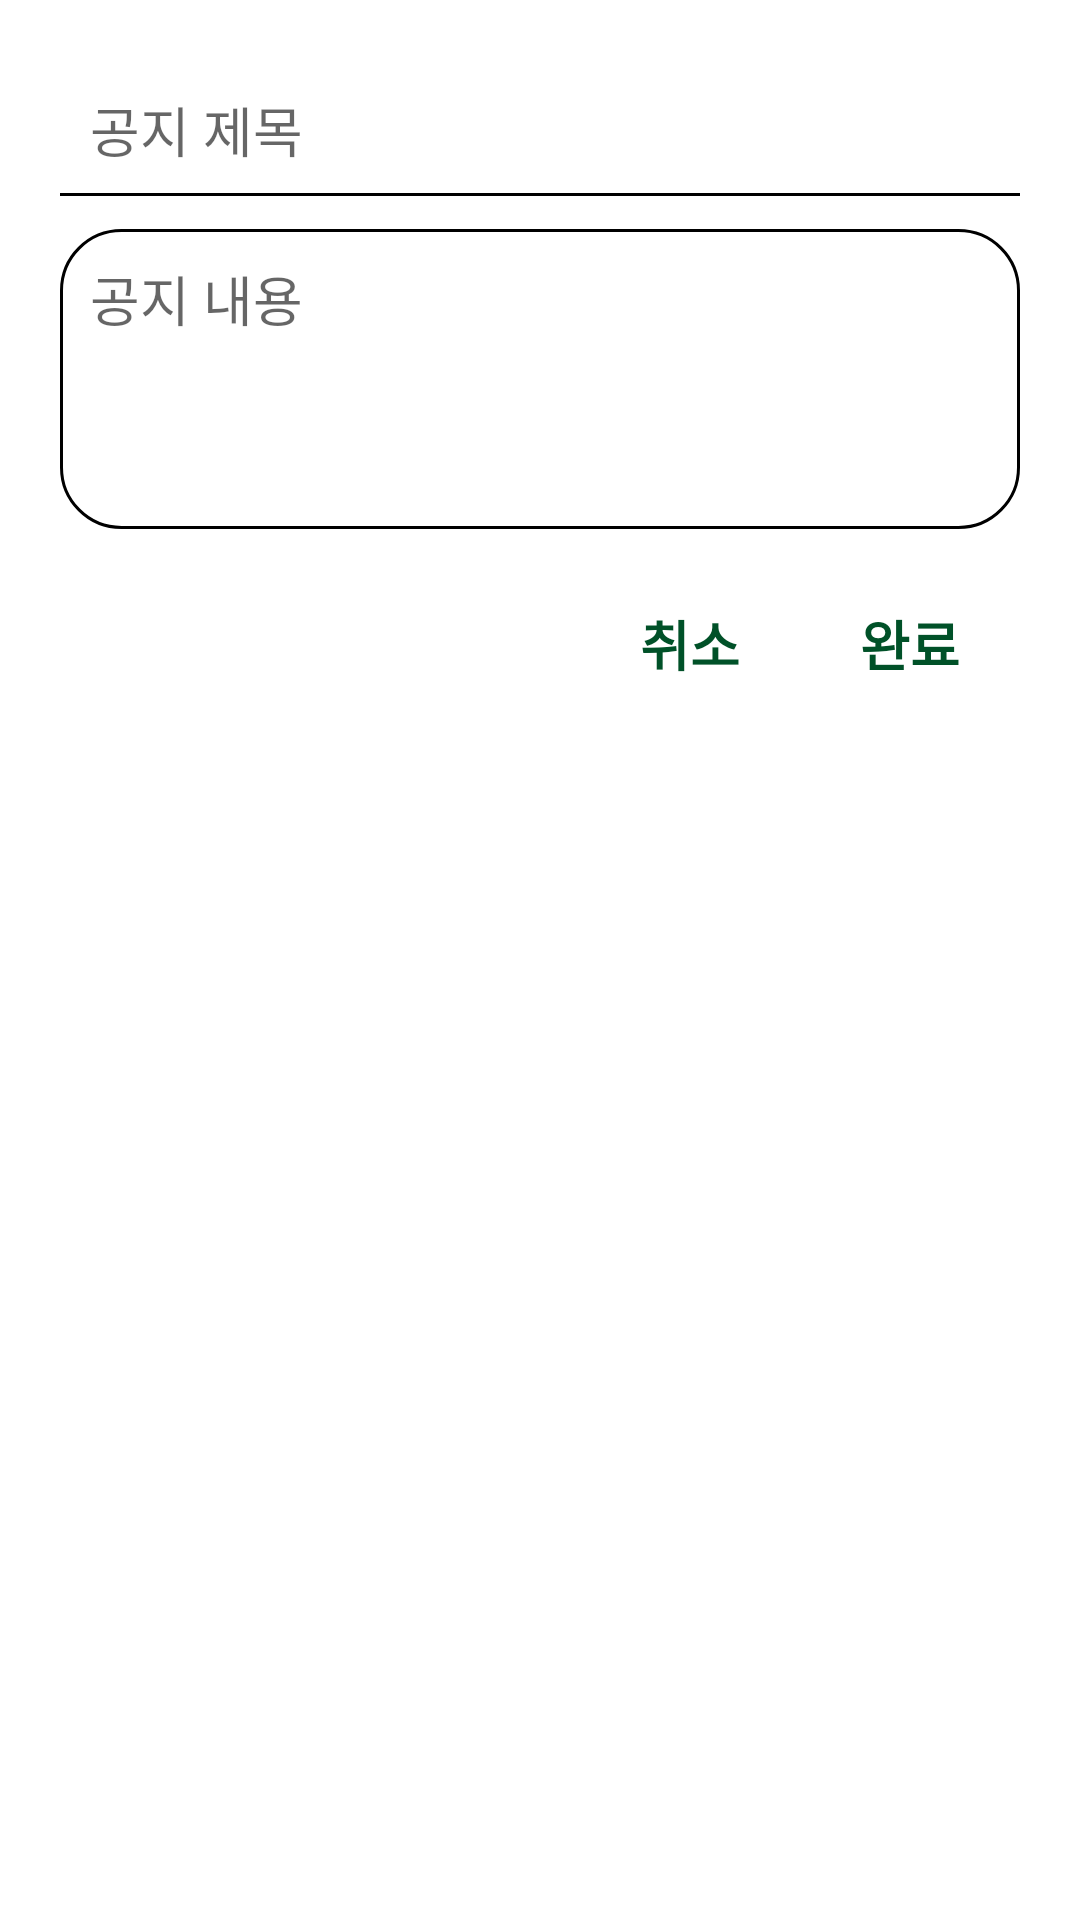

Android layout source for this screen:
<!-- AndroidManifest.xml: application theme Theme.ClubApplication -->
<!-- res/layout/dialog_addnotice.xml -->
<?xml version="1.0" encoding="utf-8"?>
<LinearLayout xmlns:android="http://schemas.android.com/apk/res/android"
    xmlns:tools="http://schemas.android.com/tools"
    android:layout_width="match_parent"
    android:layout_height="wrap_content"
    android:orientation="vertical">

    <EditText
        android:id="@+id/noticeTitleEdit"
        android:layout_width="match_parent"
        android:layout_height="wrap_content"
        android:layout_marginHorizontal="20dp"
        android:layout_marginTop="20dp"
        android:background="@drawable/black_under_line_background"
        android:ems="10"
        android:hint="공지 제목"
        android:inputType="textPersonName"
        android:padding="10dp"
        android:textColor="@color/black"
        tools:ignore="TouchTargetSizeCheck" />

    <EditText
        android:id="@+id/noticeContentEdit"
        android:layout_width="match_parent"
        android:layout_height="100dp"
        android:layout_marginHorizontal="20dp"
        android:layout_marginTop="10dp"
        android:background="@drawable/edit_line_background"
        android:ems="10"
        android:gravity="start|top"
        android:hint="공지 내용"
        android:inputType="textMultiLine"
        android:padding="10dp"
        android:textColor="@color/black" />

    <LinearLayout
        android:layout_width="match_parent"
        android:layout_height="wrap_content"
        android:layout_marginHorizontal="40dp"
        android:layout_marginTop="25dp"
        android:layout_marginBottom="20dp"
        android:gravity="center|right"
        android:orientation="horizontal">

        <TextView
            android:id="@+id/cancelText"
            android:layout_width="wrap_content"
            android:layout_height="wrap_content"
            android:layout_marginRight="40dp"
            android:gravity="center"
            android:text="취소"
            android:textColor="@color/green"
            android:textSize="18sp"
            android:textStyle="bold" />

        <TextView
            android:id="@+id/completeText"
            android:layout_width="wrap_content"
            android:layout_height="wrap_content"
            android:gravity="center"
            android:text="완료"
            android:textColor="@color/green"
            android:textSize="18sp"
            android:textStyle="bold" />
    </LinearLayout>
</LinearLayout>
<!-- resources referenced by this layout -->
<resources>
  <color name="black">#FF000000</color>
  <color name="green">#005128</color>
  <!-- drawable black_under_line_background (drawable) -->
  <?xml version="1.0" encoding="utf-8"?>
  <layer-list xmlns:android="http://schemas.android.com/apk/res/android">
      <item
          android:bottom ="1dp"
          android:left ="-2dp"
          android:right="-2dp"
          android:top="-2dp"    >
          <shape android:shape="rectangle">
              <stroke android:color="@color/black"
                  android:width="1dp"/>
          </shape>
      </item>
  </layer-list>
  <!-- drawable edit_line_background (drawable) -->
  <?xml version="1.0" encoding="utf-8"?>
  <shape xmlns:android="http://schemas.android.com/apk/res/android">
      <corners android:radius="20dp"/>
      <solid android:color="@color/white"/>
      <stroke android:width="1dp"/>
  </shape>
  <style name="Theme.ClubApplication" parent="Theme.MaterialComponents.DayNight.DarkActionBar">
          
          <item name="colorPrimary">@color/purple_500</item>
          <item name="colorPrimaryVariant">@color/purple_700</item>
          <item name="colorOnPrimary">@color/white</item>
          
          <item name="colorSecondary">@color/teal_200</item>
          <item name="colorSecondaryVariant">@color/teal_700</item>
          <item name="colorOnSecondary">@color/black</item>
          
          <item name="android:statusBarColor">?attr/colorPrimaryVariant</item>
          
  
          <item name="windowNoTitle">true</item>
          <item name="android:windowFullscreen">true</item>
      </style>
  <color name="white">#FFFFFFFF</color>
  <color name="purple_500">#FF6200EE</color>
  <color name="purple_700">#FF3700B3</color>
  <color name="teal_200">#FF03DAC5</color>
  <color name="teal_700">#FF018786</color>
</resources>
